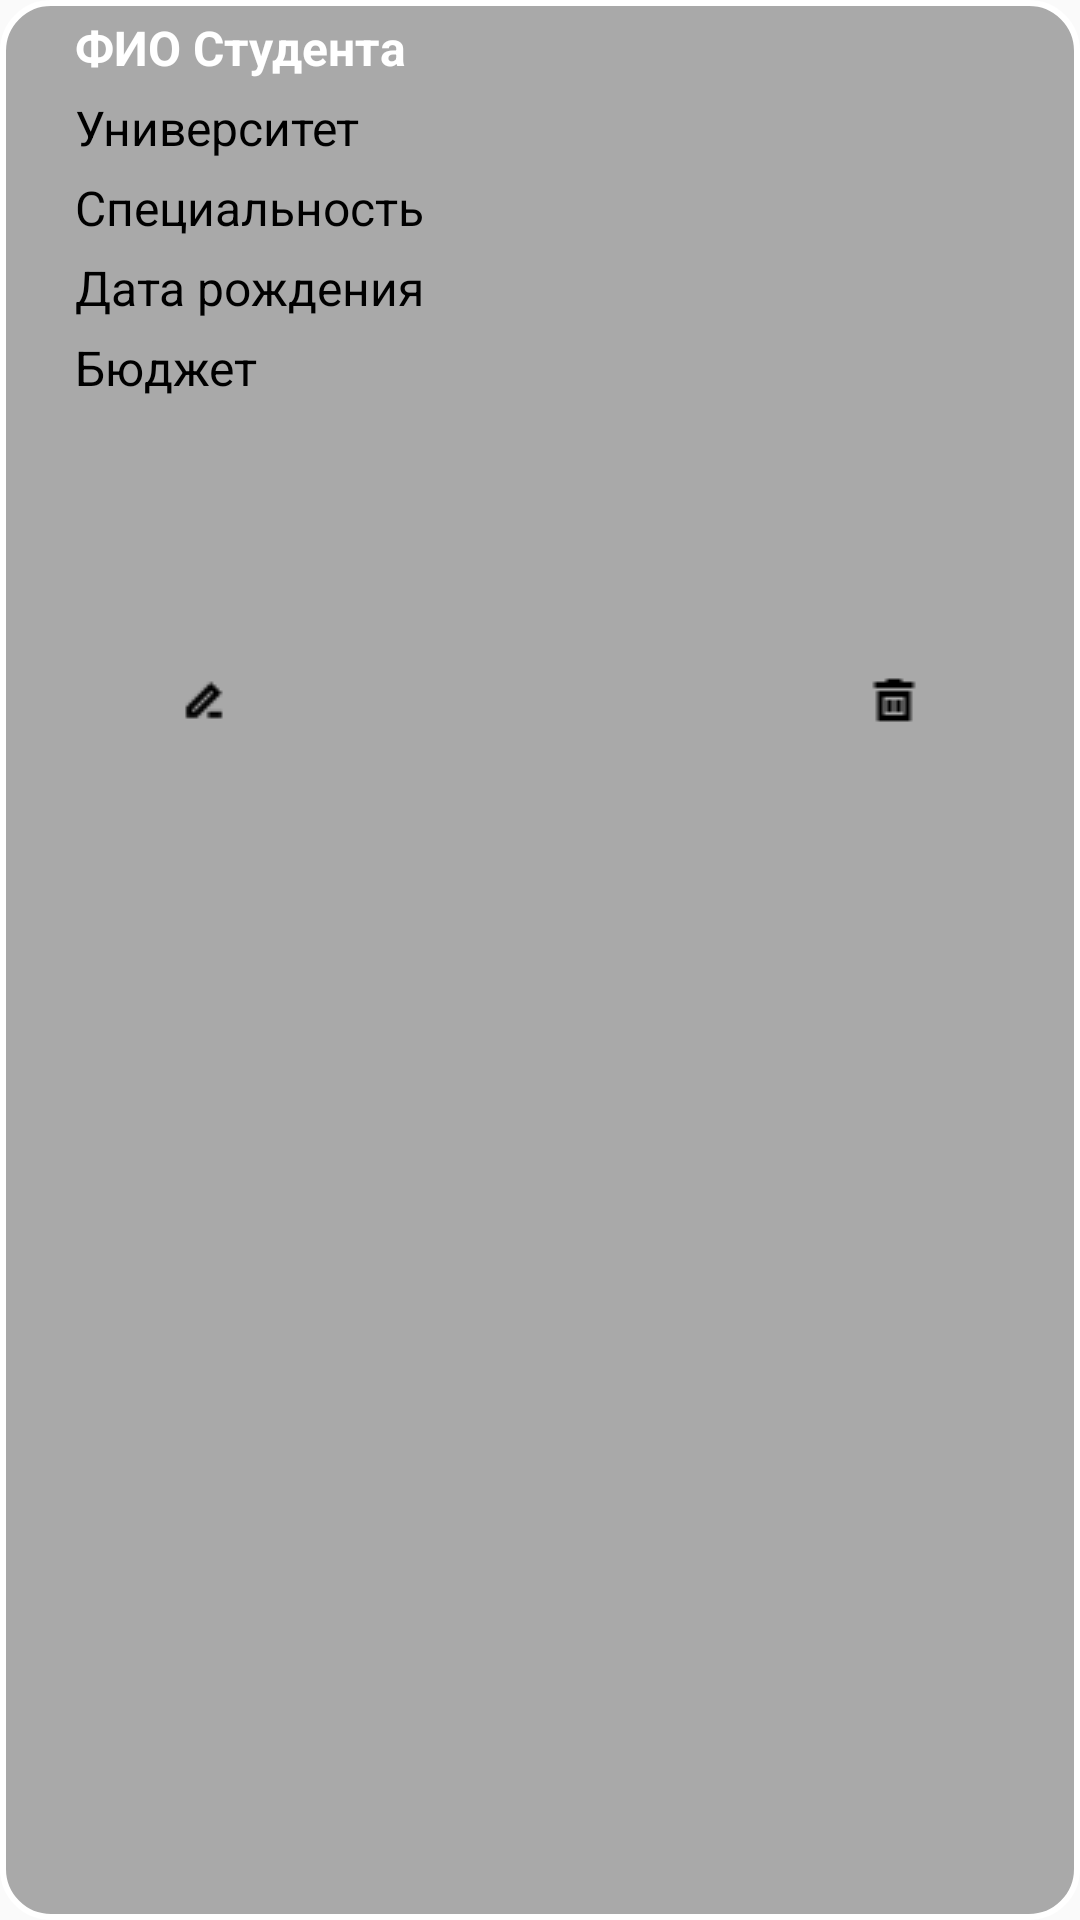

This screen was rendered from an Android layout file. Write that file and the resources it references.
<!-- AndroidManifest.xml: application theme Theme.AppCompat.DayNight.NoActionBar -->
<!-- res/layout/student_item.xml -->
<?xml version="1.0" encoding="utf-8"?>
<LinearLayout xmlns:android="http://schemas.android.com/apk/res/android"
    android:layout_width="match_parent"
    android:layout_height="wrap_content"
    android:orientation="vertical"
    android:background="@drawable/editback"
    android:padding="5dp">


        <TextView
            android:id="@+id/info1"
            android:textColor="@color/white"
            android:layout_width="300dp"
            android:layout_height="wrap_content"
            android:layout_marginBottom="5dp"
            android:textSize="16dp"
            android:layout_marginLeft="20dp"
            android:text="ФИО Студента"
            android:textStyle="bold"/>
        <TextView
            android:id="@+id/info2"
            android:textColor="@color/black"
            android:layout_width="300dp"
            android:layout_height="wrap_content"
            android:layout_marginBottom="5dp"
            android:textSize="16dp"
            android:layout_marginLeft="20dp"
            android:text="@string/univer" />
        <TextView
            android:id="@+id/info3"
            android:textColor="@color/black"
            android:layout_width="300dp"
            android:layout_height="wrap_content"
            android:layout_marginBottom="5dp"
            android:textSize="16dp"
            android:layout_marginLeft="20dp"
            android:text="@string/specialty" />
        <TextView
            android:id="@+id/info4"
            android:textColor="@color/black"
            android:layout_width="300dp"
            android:layout_height="wrap_content"
            android:layout_marginBottom="5dp"
            android:textSize="16dp"
            android:layout_marginLeft="20dp"
            android:text="Дата рождения" />
        <TextView
            android:id="@+id/info5"
            android:textColor="@color/black"
            android:layout_width="300dp"
            android:layout_height="wrap_content"
            android:layout_marginBottom="5dp"
            android:textSize="16dp"
            android:layout_marginLeft="20dp"
            android:text="Бюджет" />


        <LinearLayout
            android:layout_marginTop="60dp"
            android:layout_width="match_parent"
            android:layout_height="wrap_content"
            android:orientation="horizontal">

                <ImageButton
                    android:id="@+id/edit"
                    android:layout_width="30dp"
                    android:layout_height="30dp"
                    android:layout_marginTop="20dp"
                    android:layout_marginStart="50dp"
                    android:src="@drawable/edit"
                    style="@style/Widget.AppCompat.ActionButton.Overflow"
                    />

                <ImageButton
                    android:id="@+id/delete"
                    android:layout_width="30dp"
                    android:layout_height="30dp"
                    android:layout_marginStart="200dp"
                    android:layout_marginTop="20dp"
                    android:src="@drawable/delete"
                    style="@style/Widget.AppCompat.ActionButton.Overflow" />

        </LinearLayout>






</LinearLayout>
<!-- resources referenced by this layout -->
<resources>
  <color name="black">#FF000000</color>
  <color name="white">#FFFFFFFF</color>
  <!-- drawable delete: png bitmap (drawable, 203 bytes) -->
  <!-- drawable edit: png bitmap (drawable, 228 bytes) -->
  <!-- drawable editback (drawable) -->
  <?xml version="1.0" encoding="utf-8"?>
  <shape xmlns:android="http://schemas.android.com/apk/res/android"
      android:shape="rectangle">
  
      <solid android:color="#A9A9A9	"/> 
  
      <corners android:radius="16dp"/> 
  
      <padding
          android:left="8dp"
          android:top="8dp"
          android:right="8dp"
          android:bottom="8dp"/>
  
      <stroke
          android:width="2dp"
          android:color="#FFFFFF"/> 
  </shape>
  <string name="specialty">Специальность</string>
  <string name="univer">Университет</string>
</resources>
